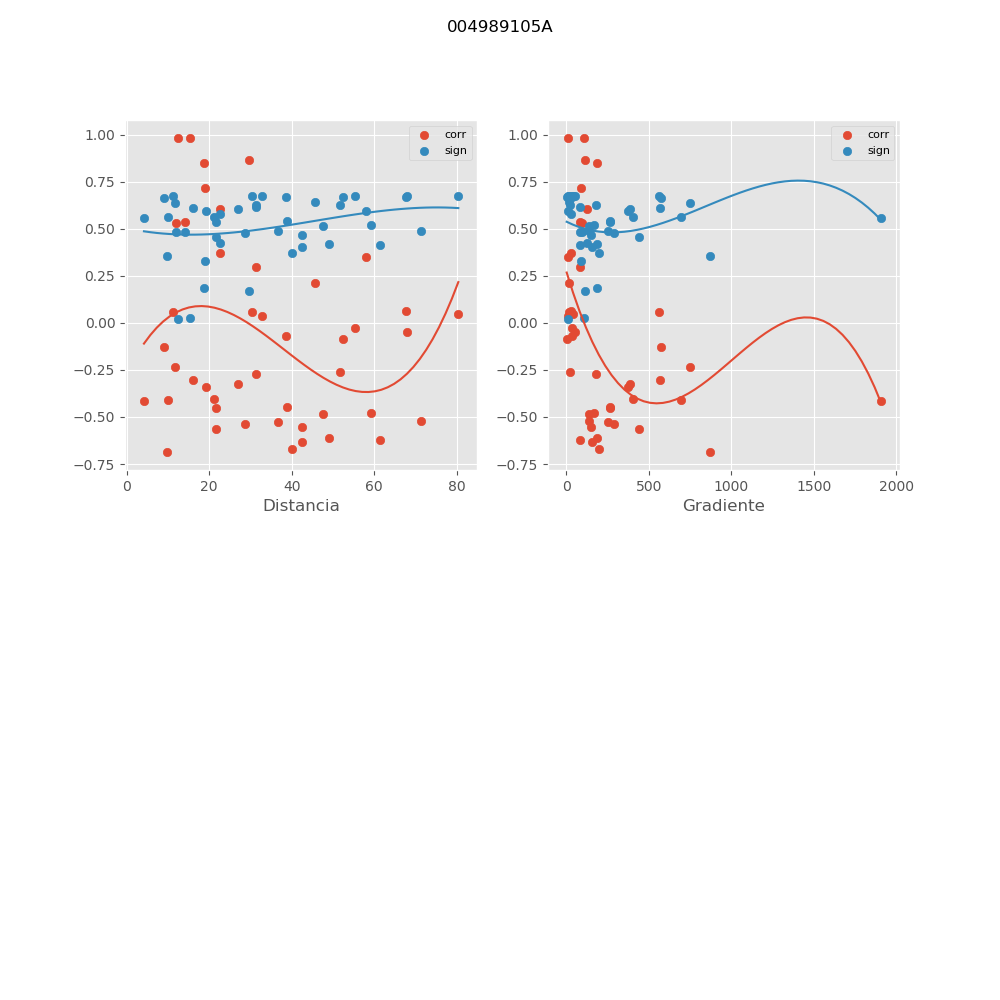

The table this chart was drawn from, first rows:
, mx_co, mx_di, mx_gr, mx_si
0, -0.2359, 11.67, 748, 0.6369
1, 0.8528, 18.66, 187.2, 0.1839
2, -0.3229, 27.05, 386.6, 0.6042
3, -0.5281, 36.75, 253.5, 0.4864
4, 0.2133, 45.59, 18.86, 0.6438
5, -0.0277, 55.46, 37.13, 0.674
6, -0.4799, 59.23, 169.3, 0.5192
7, -0.04921, 67.96, 54.18, 0.6728
8, 0.9856, 12.55, 14.42, 0.01922
9, -0.128, 9.092, 575.5, 0.6634
10, 0.7149, 18.99, 91.25, 0.3297
11, 0.05573, 30.48, 19.26, 0.6724
12, -0.6706, 40.05, 196.4, 0.3711
13, -0.4856, 47.69, 139.8, 0.5155
14, -0.2589, 51.7, 25.18, 0.6293
15, -0.623, 61.44, 82.1, 0.4127
16, -0.4029, 21.06, 405.8, 0.565
17, -0.4086, 9.976, 698.2, 0.5619
18, -0.4526, 21.76, 267.4, 0.5363
19, 0.295, 31.43, 83.8, 0.6158
20, -0.07129, 38.6, 37.18, 0.6711
21, -0.5535, 42.62, 153.3, 0.4679
22, -0.08568, 52.46, 3.58, 0.6695
23, 0.8659, 29.71, 111.5, 0.1687
24, 0.5318, 12.02, 95.31, 0.4837
25, -0.5649, 21.7, 442.4, 0.4593
26, -0.5372, 28.8, 291.6, 0.4799
27, 0.03572, 32.77, 13.14, 0.6736
28, -0.6345, 42.48, 159.5, 0.403
29, -0.4468, 38.93, 264, 0.5398
30, -0.6887, 9.689, 872.5, 0.3545
31, -0.3404, 19.28, 376.3, 0.5963
32, 0.3717, 22.72, 31.47, 0.5813
33, -0.2703, 31.28, 180, 0.6252
34, -0.6125, 49.16, 185.8, 0.4214
35, 0.5355, 14.04, 85.39, 0.4811
36, -0.3015, 16.17, 566.9, 0.6132
37, 0.6055, 22.57, 125.1, 0.4272
38, 0.348, 58.12, 11.68, 0.5928
39, -0.4137, 4.178, 1907, 0.559
40, 0.9818, 15.34, 105.8, 0.02435
41, 0.06487, 67.63, 27.77, 0.6716
42, 0.05593, 11.31, 561, 0.6724
43, -0.5214, 71.48, 137.8, 0.4911
44, 0.04577, 80.42, 43.53, 0.6731
